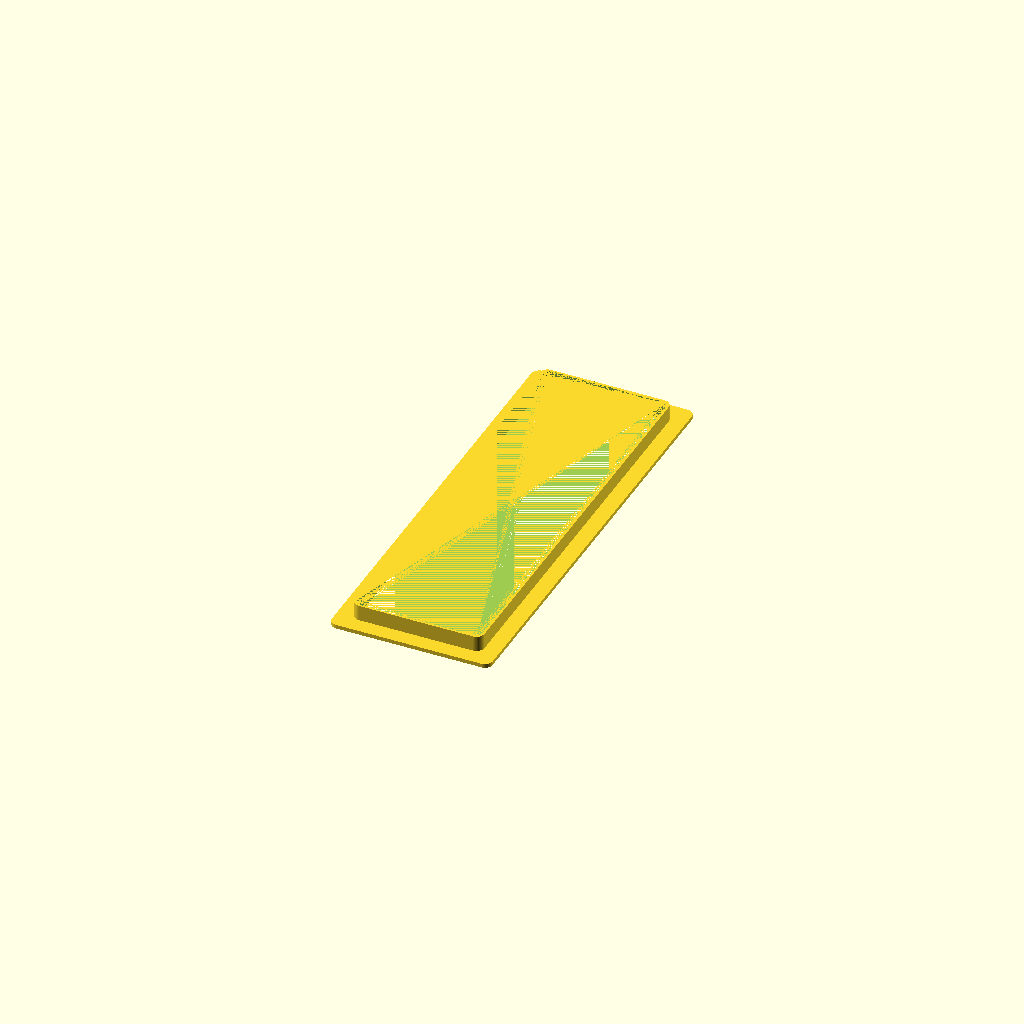
Cell 1 — every parameter at its default value.
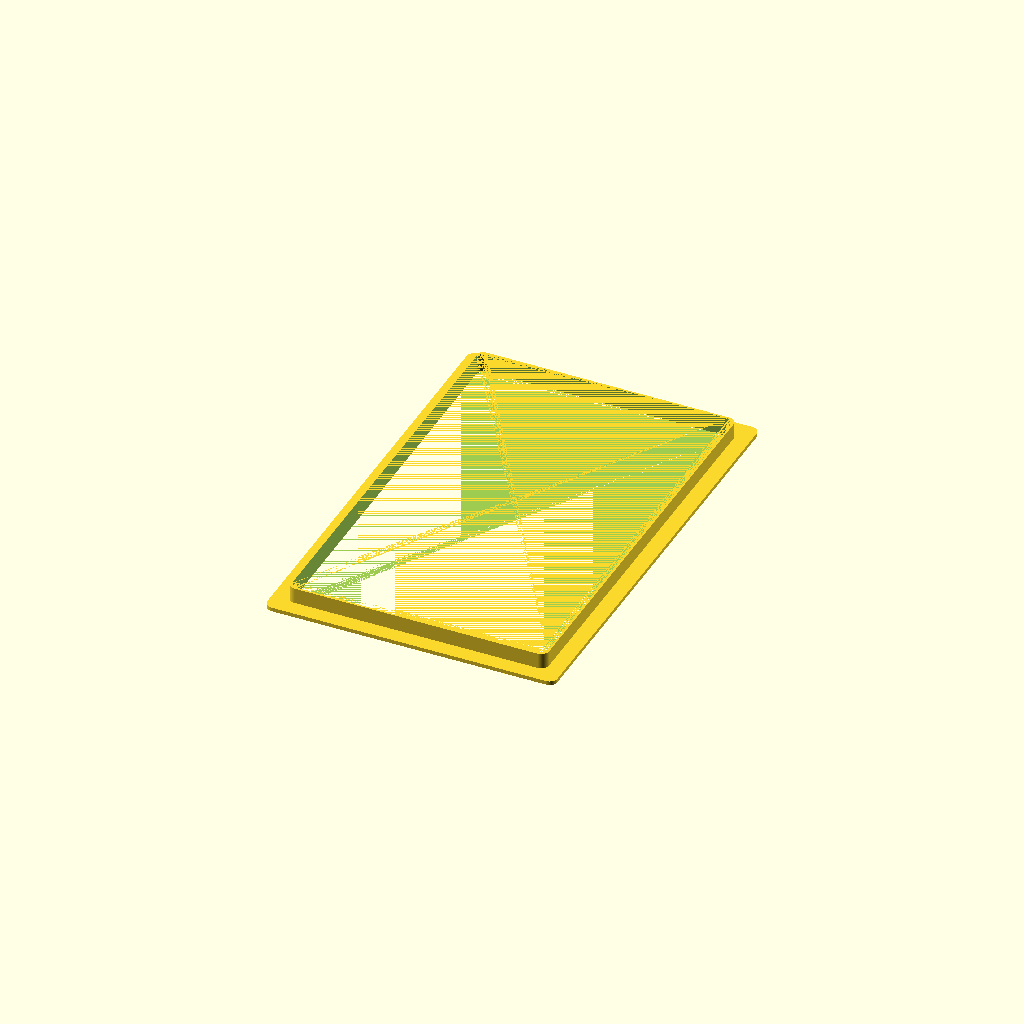
Cell 2: the same model with width = 66.
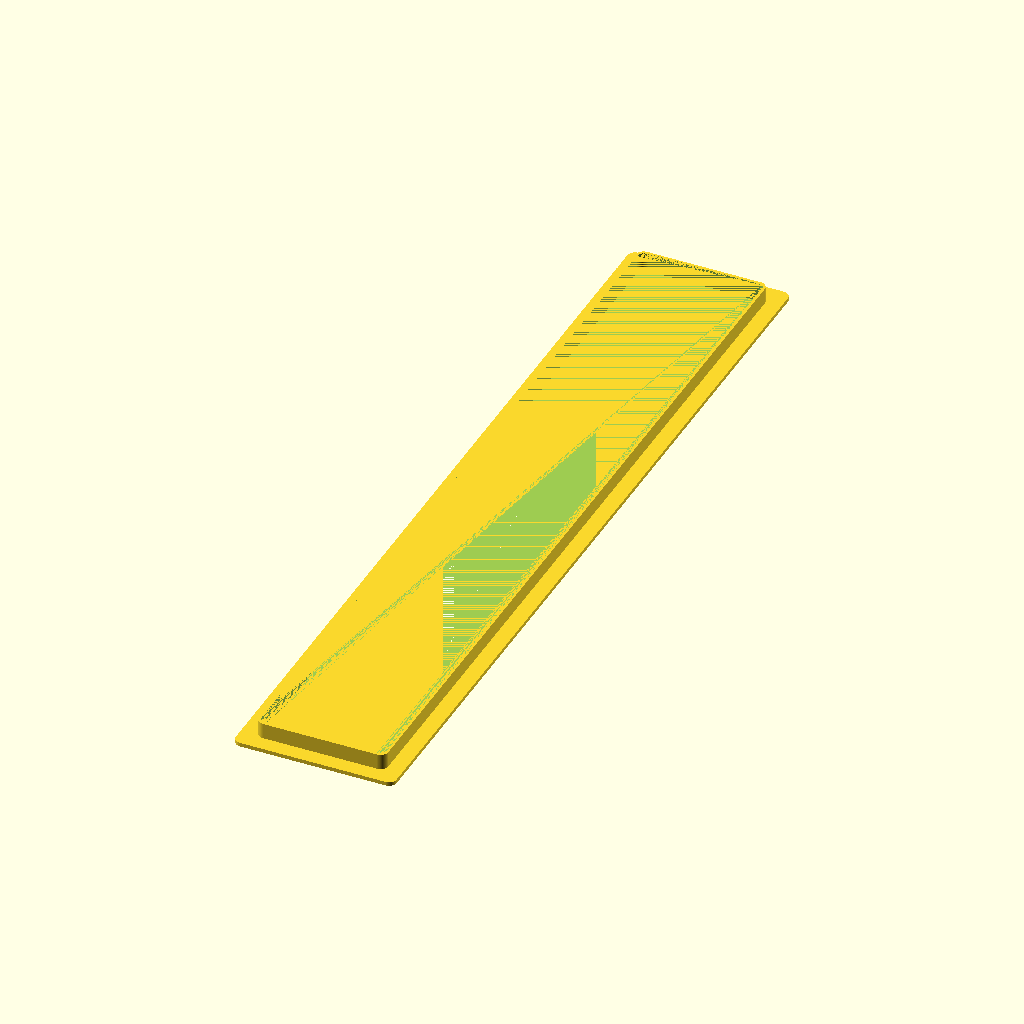
Cell 3: the same model with length = 210.
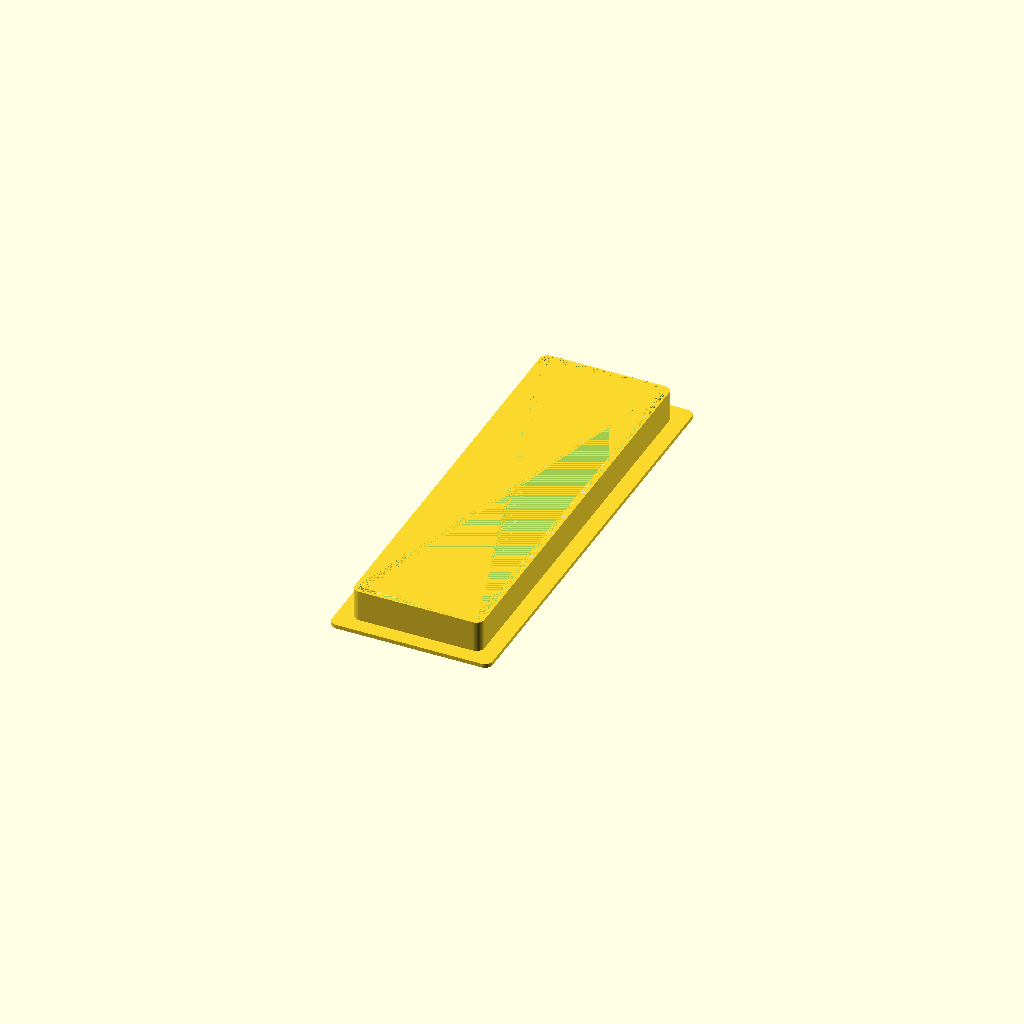
Cell 4: the same model with thickness = 8.
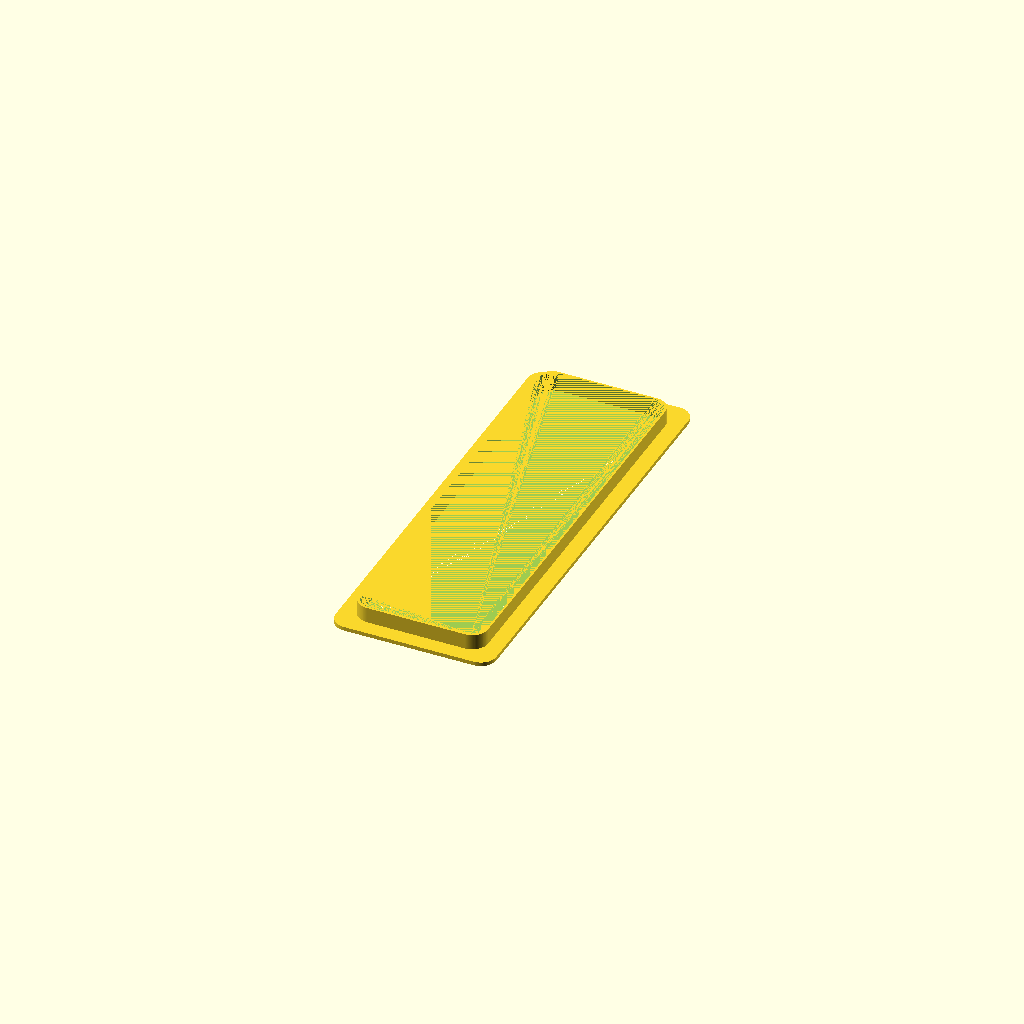
Cell 5 — corner_dia set to 8, the other parameters unchanged.
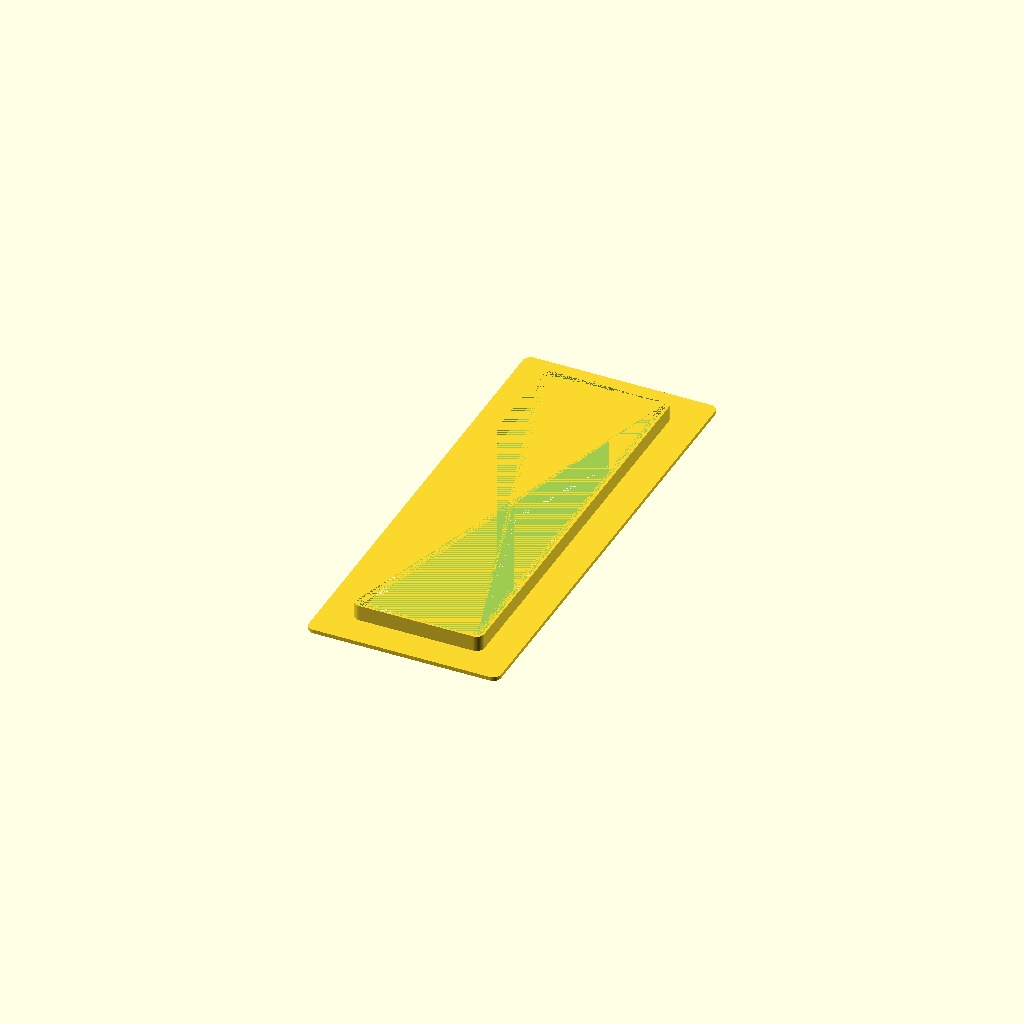
Cell 6: the same model with lip_width = 8.
One fixed orthographic camera (rotation 55°, 0°, 25°; colour scheme Cornfield) for every cell.
OpenSCAD source file generic-parts/rect-hole-lip.scad:
width = 33;
length = 105;
thickness = 4;
corner_dia = 4;

inner_width = width - 1;
inner_length = length - 1;

lip_width = 4;
lip_thickness = 1;

$fn = 100;

module rounded_rect(width, length, height, corner_dia) {
  hull() {
    for (i = [-1, 1]) {
      for (j = [-1, 1]) {
        translate([i * (width - corner_dia)/2, j * (length - corner_dia)/2, 0])
        cylinder(d = corner_dia, h = height);
      }
    }
  }
}

difference() {
  union() {
    rounded_rect(width + 2 * lip_width, length + 2 * lip_width, lip_thickness, corner_dia);
    rounded_rect(width, length, lip_thickness + thickness, corner_dia);
  }

  rounded_rect(inner_width, inner_length, lip_thickness + thickness, corner_dia);
}
Customizer parameters (derived from the source; name, type, default, range or options):
width: number, default 33
length: number, default 105
thickness: number, default 4
corner_dia: number, default 4
lip_width: number, default 4
lip_thickness: number, default 1
